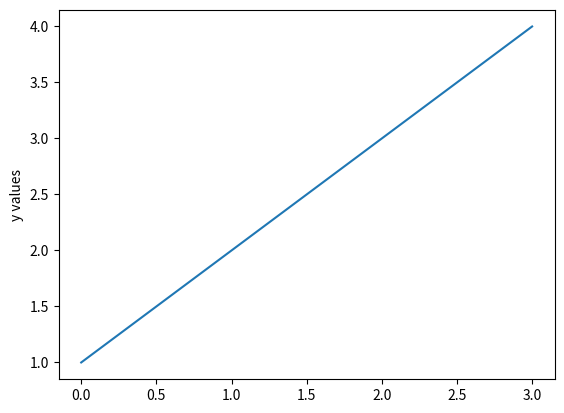
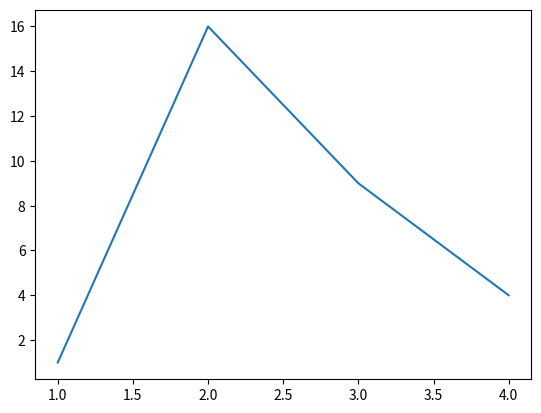
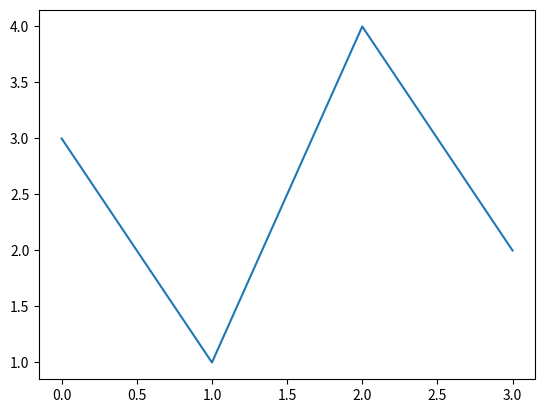
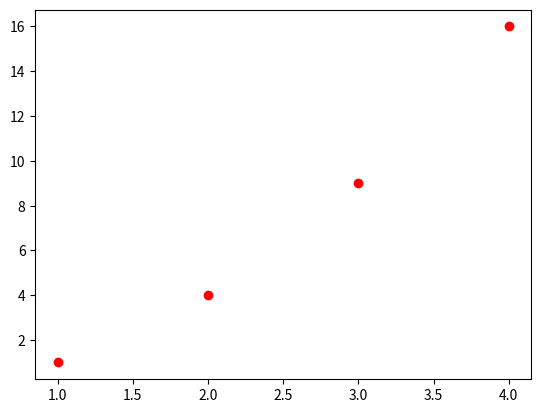
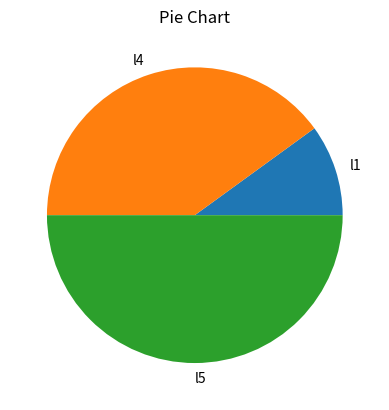
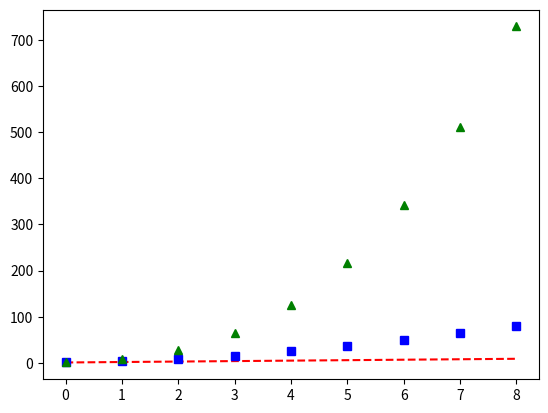
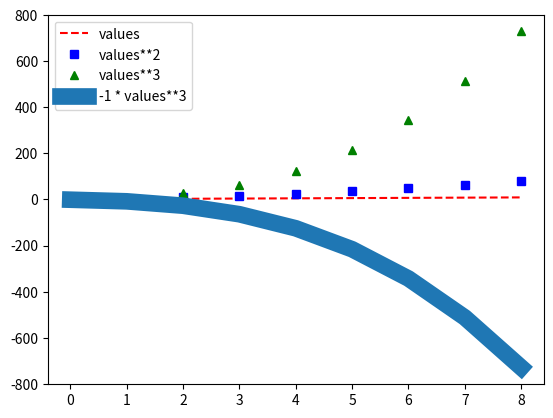
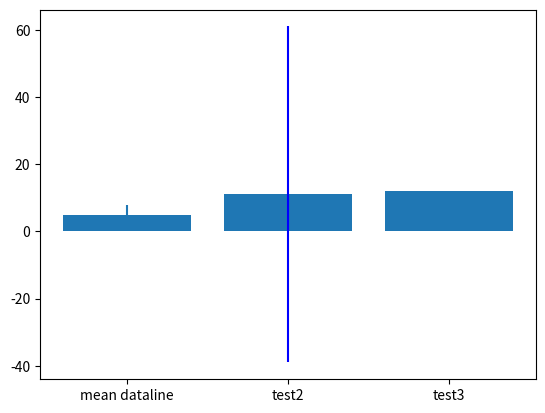
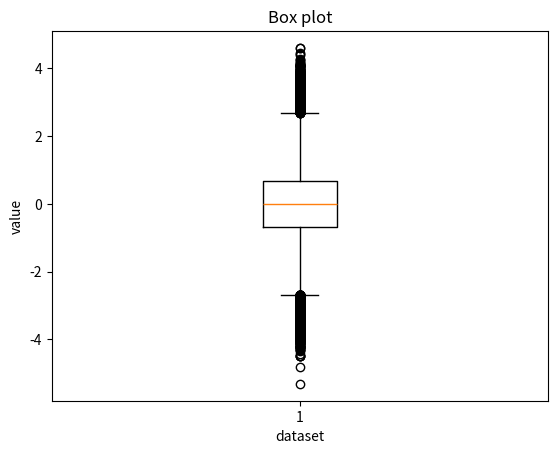
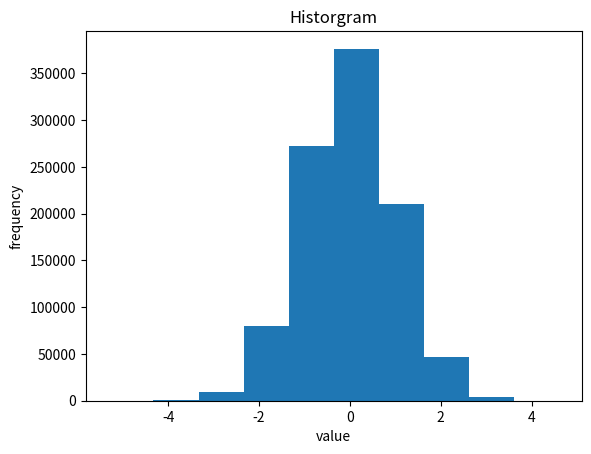
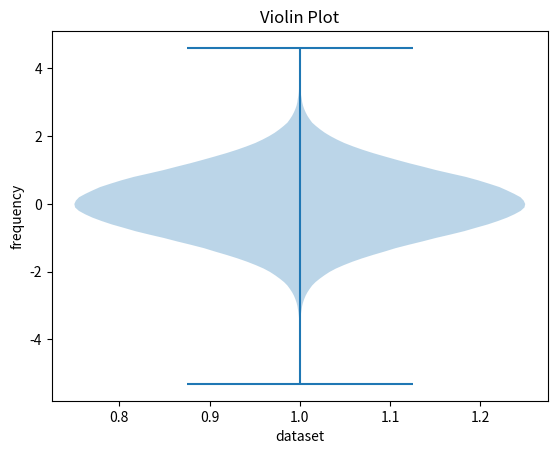
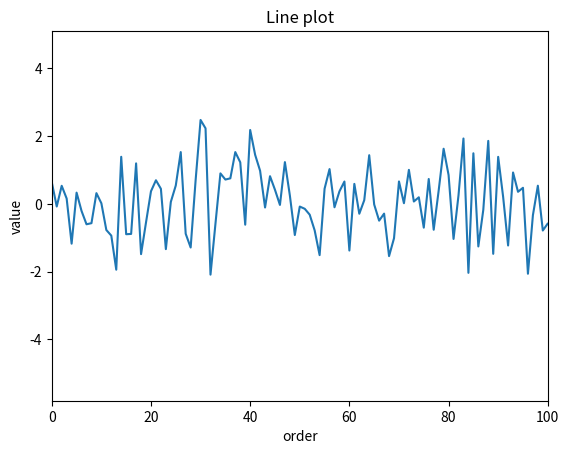

The matplotlib source for these figures, in order:
# import statements

import numpy as np
import matplotlib.pyplot as plt

#%% - regular line (only y specified)

plt.subplots()
plt.plot([1, 2, 3, 4])
plt.ylabel('y values')

#%% - regular line with x and y specified

plt.subplots()
plt.plot([1, 2, 3, 4], [1, 16, 9, 4])

# QUESTION: which list is for x?
# QUESTION: which list is for y?

#%% - regular line with x and y specified

plt.subplots()
plt.plot([3, 1, 4, 2])

#%% - formatting

plt.subplots()
plt.plot([1, 2, 3, 4], [1, 4, 9, 16], 'ro')

# QUESTION: What happened?

#%%

plt.subplots() # start a new figure
plt.pie([1,4,5], labels = ["l1", "l4", "l5"]) # pie chart
plt.title("Pie Chart")


#%%  generate some randm data for more interesting plotting examples

dataline = np.array([1,2,3,4,5,6,7,8,9])

alpha = 0.05
# Make gaussian data
mu, sigma = 0, 1 # population mean and sd
normdata = np.random.normal(mu, sigma, 1000000)



#%% - more formatting

plt.subplots()
plt.plot(dataline, 'r--')
plt.plot(dataline**2, 'bs')
plt.plot(dataline**3, 'g^')

# QUESTION: What happened?

#%% legends

plt.subplots()
plt.plot(dataline, 'r--')
plt.plot(dataline**2, 'bs')
plt.plot(dataline**3, 'g^')
plt.plot(-1*dataline**3, linewidth=12.0)

plt.legend(('values', 'values**2', 'values**3', '-1 * values**3'))

# QUESTION: What happened?

#%% error bars - usually used for SEM

m_dl = np.mean(dataline)

plt.subplots()
plt.bar([1,2,3], [m_dl, 11, 12])
# change the labels on x axis - tick position, tick label
plt.xticks([1,2,3], ["mean dataline", "test2", "test3"])

# errorbar needs x pos, y pos, yerr which is the error bar around y 
plt.errorbar([1], [m_dl], yerr=[3])
plt.errorbar([2], [11], yerr=[50], ecolor='b' )

# QUESTION: can you add an error bar for the last x,y bar pair

#%%

fig, ax = plt.subplots() # start a new figure
plt.boxplot(normdata) # box plot
plt.xlabel("dataset") # label
plt.ylabel("value") # label
plt.title("Box plot") # title

#%%

plt.subplots() # start a new figure
plt.hist(normdata, bins = 10) # historgram
plt.xlabel("value") # label
plt.ylabel("frequency") # label
plt.title("Historgram") # title


#%%

plt.subplots() # start a new figure
plt.violinplot(normdata) # violin plot
plt.xlabel("dataset") # label
plt.ylabel("frequency") # label
plt.title("Violin Plot") # title

#%%

plt.subplots() # start a new figure
plt.plot(normdata) # line plot
plt.xlabel("order") # label
plt.ylabel("value") # label
plt.xlim((0, 100)) # limit the view
plt.title("Line plot") # title

